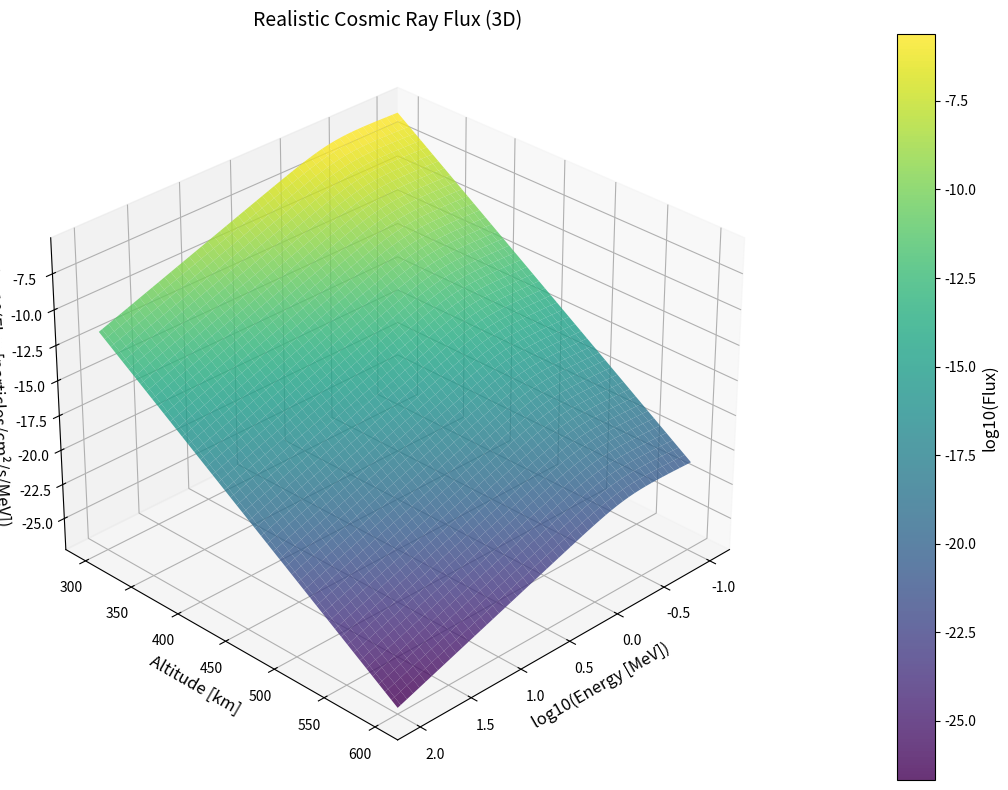

Source code (Python): (Note: this script raises an exception after producing the figure.)
import numpy as np
import matplotlib.pyplot as plt
from mpl_toolkits.mplot3d import Axes3D

class Detector:
    def __init__(self):
        self.energy_min = 0.05  # MeV (50 keV)
        self.energy_max = 100   # MeV

    def detect(self, energy):
        """Check if energy is within detectable range."""
        return (energy >= self.energy_min) & (energy <= self.energy_max)

def cosmic_ray_flux(energy, altitude):
    """Improved flux model with:
       - Power-law spectrum
       - Atmospheric attenuation (scale height)
       - Geomagnetic cutoff (simplified)
    """
    base_flux = 1.2e4 * energy**(-2.7)  # Base GCR flux
    attenuation = np.exp(-(altitude - 100) / 8.5)  # Atmospheric shielding
    geomag_factor = 1 / (1 + (0.5 / energy)**3)  # Approx. cutoff at 0.5 GeV
    return base_flux * attenuation * geomag_factor

# Generate data
energies = np.logspace(-1, 2, 100)  # 0.1 MeV to 100 MeV
altitudes = np.linspace(300, 600, 50)  # 300–600 km
E_grid, H_grid = np.meshgrid(energies, altitudes)
flux_grid = cosmic_ray_flux(E_grid, H_grid)

# Apply detector constraints
detector = Detector()
flux_grid[~detector.detect(E_grid)] = np.nan  # Mask undetectable particles

# Plot
fig = plt.figure(figsize=(14, 8))
ax = fig.add_subplot(111, projection='3d')
surf = ax.plot_surface(
    np.log10(E_grid), H_grid, np.log10(flux_grid),
    cmap='viridis', edgecolor='none', alpha=0.8
)

# Labels and formatting
ax.set_xlabel('log10(Energy [MeV])', fontsize=12)
ax.set_ylabel('Altitude [km]', fontsize=12)
ax.set_zlabel('log10(Flux [particles/cm²/s/MeV])', fontsize=12)
ax.set_title('Realistic Cosmic Ray Flux (3D)', fontsize=14)

# Colorbar
cbar = fig.colorbar(surf, pad=0.1)
cbar.set_label('log10(Flux)', fontsize=12)

# Adjust view angle
ax.view_init(elev=30, azim=45)

plt.tight_layout()
plt.savefig('../figs/03_flux_energy_altitude.png', dpi=300)
plt.show()